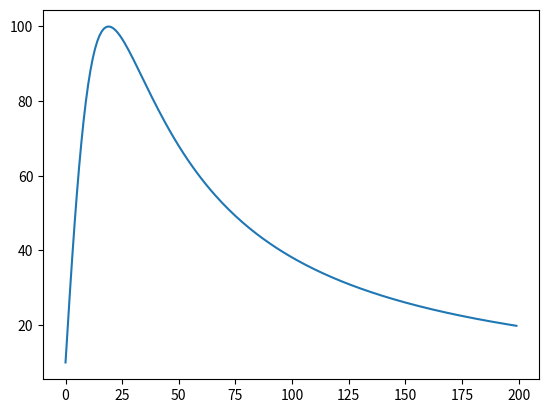

Source code (Python):
# -*- coding: utf-8 -*-
import numpy as np
import matplotlib.pyplot as plt

#Para um f1 = 20, f2=200 e AvMed=200

passo = 1
frequenciaInicial = passo
frequenciaFinal = 200 + passo
frequenciaCorte = 20
AvMed = 200
frequencias = np.arange(frequenciaInicial, frequenciaFinal, passo)

formula = lambda t: (AvMed)/((np.sqrt(1 + np.power(frequenciaCorte/t, 2))) 
                    * (np.sqrt(1 + np.power(t/frequenciaCorte, 2))))

ganhos = formula(frequencias)

plt.plot(ganhos)
plt.show()